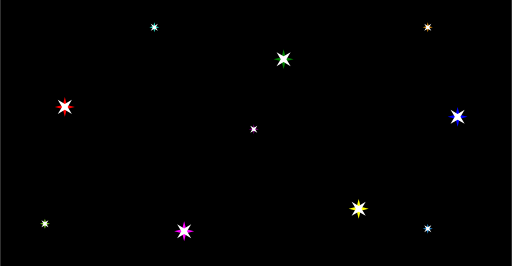
t = 0.00 s
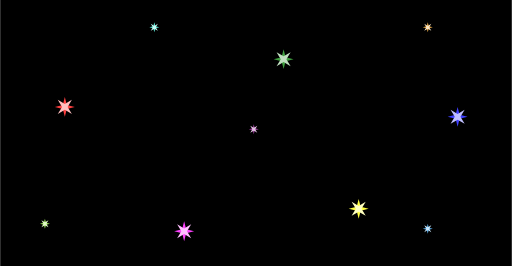
t = 0.38 s
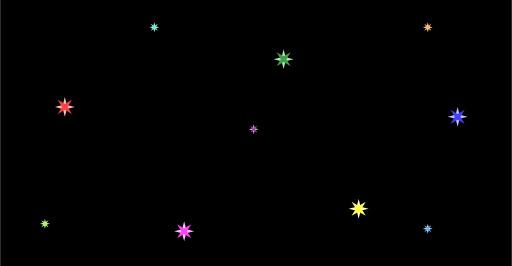
t = 1.13 s
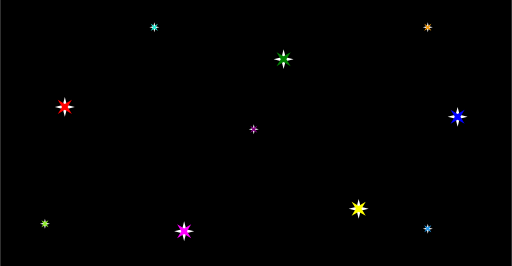
t = 1.50 s
t = 1.88 s: frame unchanged from t = 1.13 s, image omitted
t = 2.63 s: frame unchanged from t = 0.38 s, image omitted

The animated SVG that drew these frames (rendered in a browser with its animation timeline set to each time). Animation: 20 SMIL elements (animate=20); one cycle of 3.00 s, repeats indefinitely.

<?xml version="1.0" encoding="UTF-8"?>
<svg version="1.1" viewBox="0 0 10290 5350"  xmlns="http://www.w3.org/2000/svg">
  <rect width="10290" height="5350"/>
<g transform="translate(9000 2150) scale(2)"><!--1-->
 <polygon points="80,80 0,100 80,120 100,200 120,120 200,100 120,80 100,0"
   stroke="none">
   <animate attributeName="fill"
     attributeType="css"
     values="blue;white;blue"
     dur="3s"
     repeatCount="indefinite"/>
 </polygon>
 <polygon points="80,80 0,100 80,120 100,200 120,120 200,100 120,80 100,0"
   stroke="none"
   transform="rotate(45 100 100)">
   <animate attributeName="fill"
     attributeType="css"
     values="white;blue;white"
     dur="3s"
     repeatCount="indefinite"/>
 </polygon>
</g>
<g transform="translate(5500 990) scale(2)"><!--2-->
 <polygon points="80,80 0,100 80,120 100,200 120,120 200,100 120,80 100,0"
   stroke="none">
   <animate attributeName="fill"
     attributeType="css"
     values="green;white;green"
     dur="3s"
     repeatCount="indefinite"/>
 </polygon>
 <polygon points="80,80 0,100 80,120 100,200 120,120 200,100 120,80 100,0"
   stroke="none"
   transform="rotate(45 100 100)">
   <animate attributeName="fill"
     attributeType="css"
     values="white;green;white"
     dur="3s"
     repeatCount="indefinite"/>
 </polygon>
</g>
<g transform="translate(1100 1950) scale(2)"><!--3-->
 <polygon points="80,80 0,100 80,120 100,200 120,120 200,100 120,80 100,0"
   stroke="none">
   <animate attributeName="fill"
     attributeType="css"
     values="red;white;red"
     dur="3s"
     repeatCount="indefinite"/>
 </polygon>
 <polygon points="80,80 0,100 80,120 100,200 120,120 200,100 120,80 100,0"
   stroke="none"
   transform="rotate(45 100 100)">
   <animate attributeName="fill"
     attributeType="css"
     values="white;red;white"
     dur="3s"
     repeatCount="indefinite"/>
 </polygon>
</g>
<g transform="translate(7010 4000) scale(2)"><!--4-->
 <polygon points="80,80 0,100 80,120 100,200 120,120 200,100 120,80 100,0"
   stroke="none">
   <animate attributeName="fill"
     attributeType="css"
     values="yellow;white;yellow"
     dur="3s"
     repeatCount="indefinite"/>
 </polygon>
 <polygon points="80,80 0,100 80,120 100,200 120,120 200,100 120,80 100,0"
   stroke="none"
   transform="rotate(45 100 100)">
   <animate attributeName="fill"
     attributeType="css"
     values="white;yellow;white"
     dur="3s"
     repeatCount="indefinite"/>
 </polygon>
</g>
<g transform="translate(5000 2500) scale(1)"><!--5-->
 <polygon points="80,80 0,100 80,120 100,200 120,120 200,100 120,80 100,0"
   stroke="none">
   <animate attributeName="fill"
     attributeType="css"
     values="purple;white;purple"
     dur="3s"
     repeatCount="indefinite"/>
 </polygon>
 <polygon points="80,80 0,100 80,120 100,200 120,120 200,100 120,80 100,0"
   stroke="none"
   transform="rotate(45 100 100)">
   <animate attributeName="fill"
     attributeType="css"
     values="white;purple;white"
     dur="3s"
     repeatCount="indefinite"/>
 </polygon>
</g>
<g transform="translate(3000 450) scale(1)"><!--6-->
 <polygon points="80,80 0,100 80,120 100,200 120,120 200,100 120,80 100,0"
   stroke="none">
   <animate attributeName="fill"
     attributeType="css"
     values="#27EDD5;white;#27EDD5"
     dur="3s"
     repeatCount="indefinite"/>
 </polygon>
 <polygon points="80,80 0,100 80,120 100,200 120,120 200,100 120,80 100,0"
   stroke="none"
   transform="rotate(45 100 100)">
   <animate attributeName="fill"
     attributeType="css"
     values="white;#27EDD5;white"
     dur="3s"
     repeatCount="indefinite"/>
 </polygon>
</g>
<g transform="translate(3500 4450) scale(2)"><!--7-->
 <polygon points="80,80 0,100 80,120 100,200 120,120 200,100 120,80 100,0"
   stroke="none">
   <animate attributeName="fill"
     attributeType="css"
     values="FUCHSIA;white;FUCHSIA"
     dur="3s"
     repeatCount="indefinite"/>
 </polygon>
 <polygon points="80,80 0,100 80,120 100,200 120,120 200,100 120,80 100,0"
   stroke="none"
   transform="rotate(45 100 100)">
   <animate attributeName="fill"
     attributeType="css"
     values="white;FUCHSIA;white"
     dur="3s"
     repeatCount="indefinite"/>
 </polygon>
</g>
<g transform="translate(8500 450) scale(1)"><!--8-->
 <polygon points="80,80 0,100 80,120 100,200 120,120 200,100 120,80 100,0"
   stroke="none">
   <animate attributeName="fill"
     attributeType="css"
     values="#F39C12;white;#F39C12"
     dur="3s"
     repeatCount="indefinite"/>
 </polygon>
 <polygon points="80,80 0,100 80,120 100,200 120,120 200,100 120,80 100,0"
   stroke="none"
   transform="rotate(45 100 100)">
   <animate attributeName="fill"
     attributeType="css"
     values="white;#F39C12;white"
     dur="3s"
     repeatCount="indefinite"/>
 </polygon>
</g>
<g transform="translate(800 4400) scale(1)"><!--9-->
 <polygon points="80,80 0,100 80,120 100,200 120,120 200,100 120,80 100,0"
   stroke="none">
   <animate attributeName="fill"
     attributeType="css"
     values="#8AED27;white;#8AED27"
     dur="3s"
     repeatCount="indefinite"/>
 </polygon>
 <polygon points="80,80 0,100 80,120 100,200 120,120 200,100 120,80 100,0"
   stroke="none"
   transform="rotate(45 100 100)">
   <animate attributeName="fill"
     attributeType="css"
     values="white;#8AED27;white"
     dur="3s"
     repeatCount="indefinite"/>
 </polygon>
</g>
<g transform="translate(8500 4500) scale(1)"><!--10-->
 <polygon points="80,80 0,100 80,120 100,200 120,120 200,100 120,80 100,0"
   stroke="none">
   <animate attributeName="fill"
     attributeType="css"
     values="#279CED;white;#279CED"
     dur="3s"
     repeatCount="indefinite"/>
 </polygon>
 <polygon points="80,80 0,100 80,120 100,200 120,120 200,100 120,80 100,0"
   stroke="none"
   transform="rotate(45 100 100)">
   <animate attributeName="fill"
     attributeType="css"
     values="white;#279CED;white"
     dur="3s"
     repeatCount="indefinite"/>
 </polygon>
</g>
</svg>
